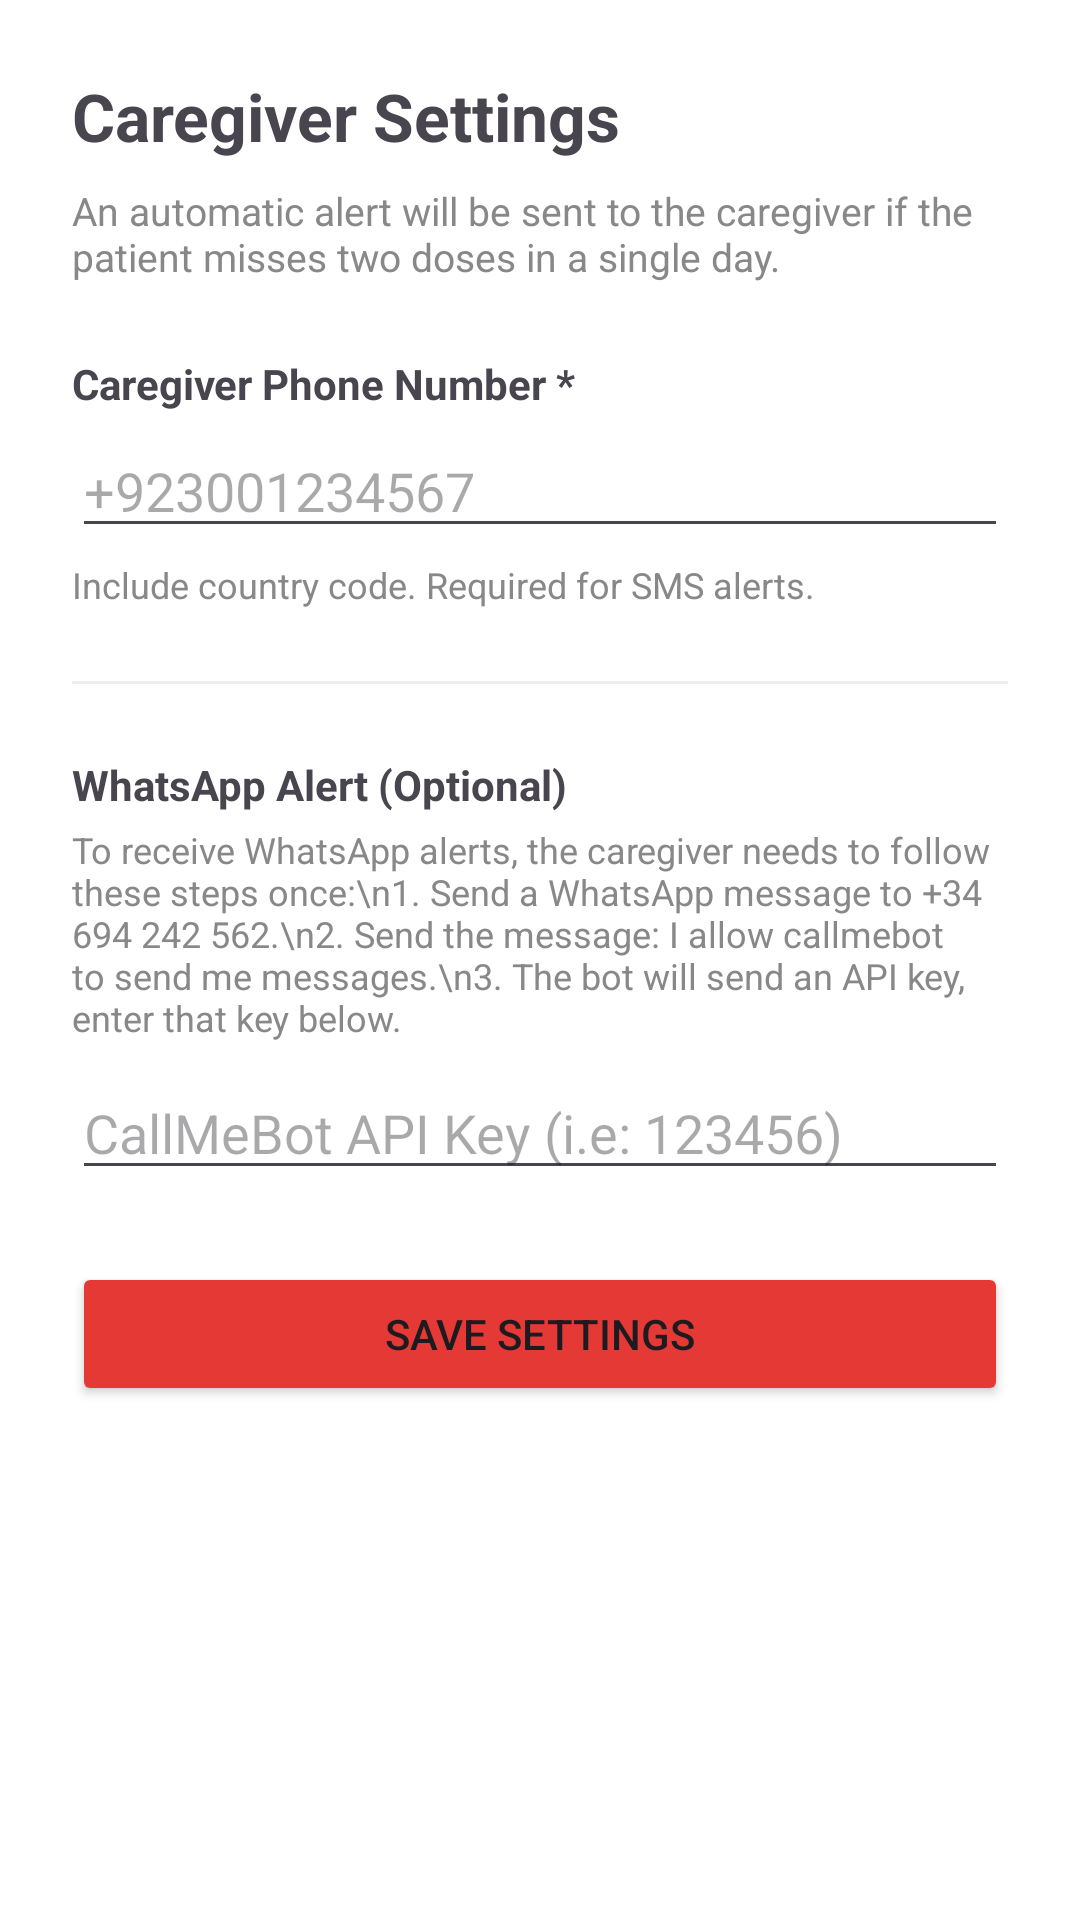

Android layout source for this screen:
<!-- AndroidManifest.xml: application theme Theme.MediLens -->
<!-- res/layout/activity_caregiver_settings.xml -->
<?xml version="1.0" encoding="utf-8"?>
<ScrollView xmlns:android="http://schemas.android.com/apk/res/android"
    android:layout_width="match_parent"
    android:layout_height="match_parent"
    android:background="@color/white"
    android:padding="16dp">

    <LinearLayout
        android:layout_width="match_parent"
        android:layout_height="wrap_content"
        android:orientation="vertical"
        android:padding="8dp">

        <TextView
            android:layout_width="match_parent"
            android:layout_height="wrap_content"
            android:text="Caregiver Settings"
            android:textSize="22sp"
            android:textStyle="bold"
            android:layout_marginBottom="8dp"/>

        <TextView
            android:layout_width="match_parent"
            android:layout_height="wrap_content"
            android:text="An automatic alert will be sent to the caregiver if the patient misses two doses in a single day."
            android:textSize="13sp"
            android:textColor="#888888"
            android:layout_marginBottom="24dp"/>

        <TextView
            android:layout_width="match_parent"
            android:layout_height="wrap_content"
            android:text="Caregiver Phone Number *"
            android:textStyle="bold"
            android:layout_marginBottom="4dp"/>

        <EditText
            android:id="@+id/etCaregiverPhone"
            android:layout_width="match_parent"
            android:layout_height="wrap_content"
            android:hint="+923001234567"
            android:inputType="phone"
            android:layout_marginBottom="4dp"/>

        <TextView
            android:layout_width="match_parent"
            android:layout_height="wrap_content"
            android:text="Include country code. Required for SMS alerts."
            android:textSize="12sp"
            android:textColor="#888888"
            android:layout_marginBottom="24dp"/>

        <View
            android:layout_width="match_parent"
            android:layout_height="1dp"
            android:background="#EEEEEE"
            android:layout_marginBottom="24dp"/>

        <TextView
            android:layout_width="match_parent"
            android:layout_height="wrap_content"
            android:text="WhatsApp Alert (Optional)"
            android:textStyle="bold"
            android:layout_marginBottom="4dp"/>

        <TextView
            android:layout_width="match_parent"
            android:layout_height="wrap_content"
            android:text="To receive WhatsApp alerts, the caregiver needs to follow these steps once:\n1. Send a WhatsApp message to +34 694 242 562.\n2. Send the message: I allow callmebot to send me messages.\n3. The bot will send an API key, enter that key below."
            android:textSize="12sp"
            android:textColor="#888888"
            android:layout_marginBottom="8dp"/>

        <EditText
            android:id="@+id/etCallMeBotKey"
            android:layout_width="match_parent"
            android:layout_height="wrap_content"
            android:hint="CallMeBot API Key (i.e: 123456)"
            android:inputType="text"
            android:layout_marginBottom="24dp"/>

        <Button
            android:id="@+id/btnSaveCaregiver"
            android:layout_width="match_parent"
            android:layout_height="wrap_content"
            android:text="Save Settings"
            android:backgroundTint="#E53935"
            android:layout_marginBottom="12dp"/>

        <TextView
            android:id="@+id/tvSaveStatus"
            android:layout_width="match_parent"
            android:layout_height="wrap_content"
            android:textColor="#2E7D32"
            android:textSize="14sp"
            android:visibility="gone"/>

    </LinearLayout>
</ScrollView>
<!-- resources referenced by this layout -->
<resources>
  <color name="white">#FFFFFF</color>
  <style name="Theme.MediLens" parent="Theme.Material3.Light.NoActionBar">
          
          <item name="colorPrimary">@color/purple_500</item>
          <item name="colorPrimaryVariant">@color/purple_700</item>
          <item name="colorOnPrimary">@color/white</item>
          
                 
          <item name="android:statusBarColor">?attr/colorPrimaryVariant</item>
          
          <item name="android:windowBackground">@color/surface</item>
  
          
          <item name="windowActionBar">false</item>
          <item name="windowNoTitle">true</item>
      </style>
  <color name="purple_500">#6200EE</color>
  <color name="purple_700">#6200EE</color>
  <color name="surface">#F6F5FA</color>
</resources>
